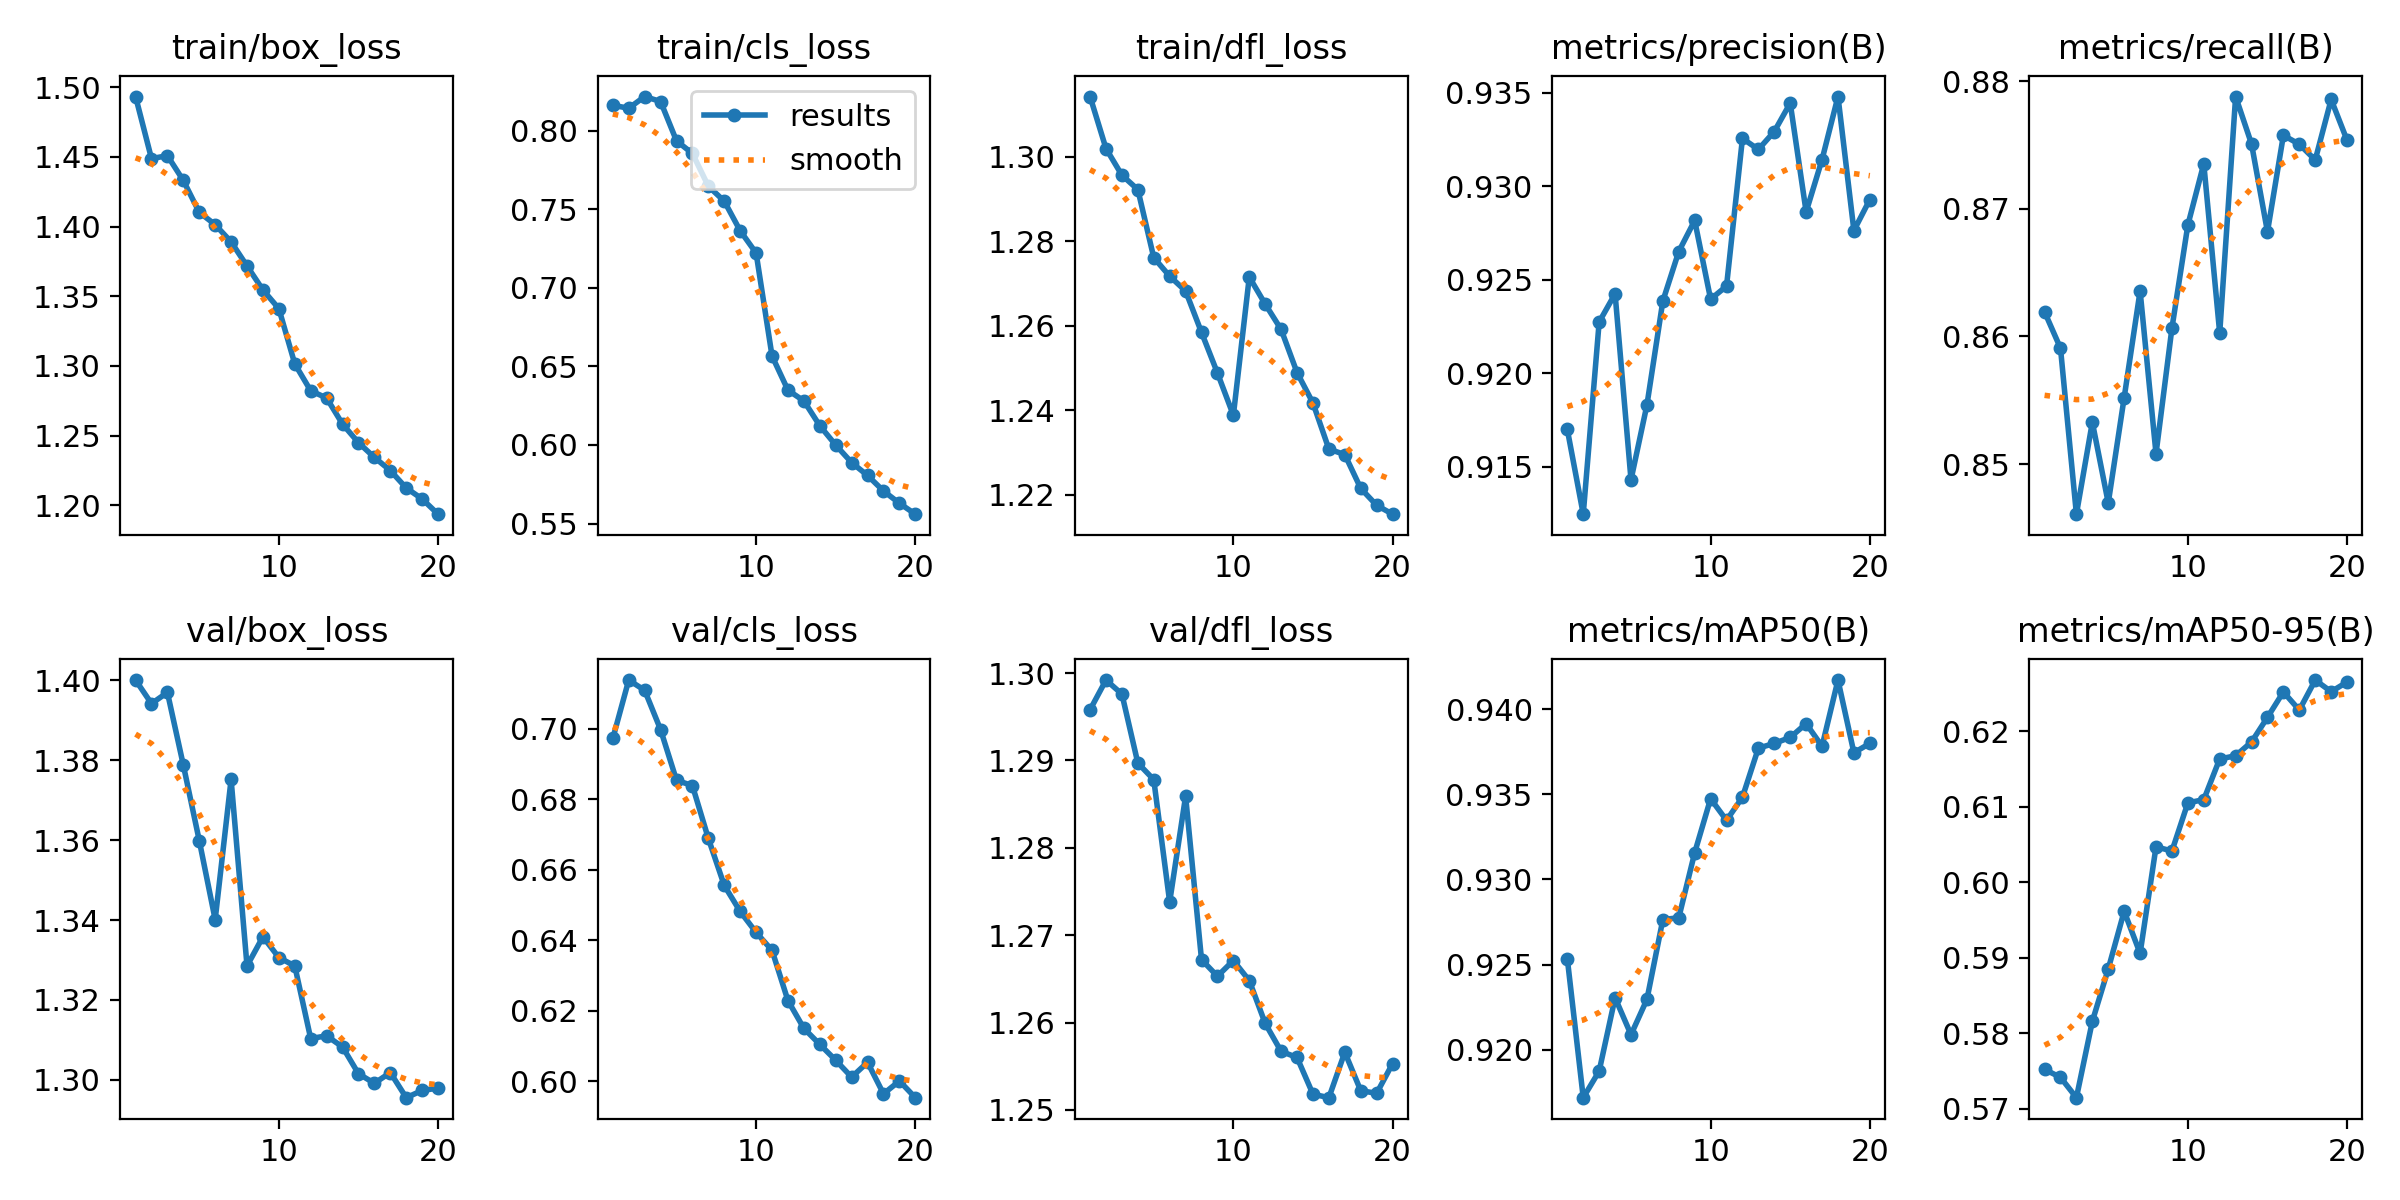

Data behind this chart, as committed beside it:
epoch, train/box_loss, train/cls_loss, train/dfl_loss, metrics/precision(B), metrics/recall(B), metrics/mAP50(B), metrics/mAP50-95(B), val/box_loss, val/cls_loss, val/dfl_loss, lr/pg0, lr/pg1, lr/pg2
1, 1.493, 0.816, 1.314, 0.917, 0.8619, 0.9253, 0.5752, 1.4, 0.6972, 1.296, 0.0006662, 0.0006662, 0.0006662
2, 1.449, 0.8142, 1.302, 0.9125, 0.8591, 0.9172, 0.5742, 1.394, 0.7138, 1.299, 0.001267, 0.001267, 0.001267
3, 1.451, 0.8216, 1.296, 0.9227, 0.8461, 0.9187, 0.5715, 1.397, 0.7108, 1.298, 0.001801, 0.001801, 0.001801
4, 1.433, 0.8185, 1.292, 0.9243, 0.8533, 0.9231, 0.5816, 1.379, 0.6997, 1.29, 0.001703, 0.001703, 0.001703
5, 1.41, 0.7934, 1.276, 0.9143, 0.8469, 0.9209, 0.5885, 1.36, 0.6854, 1.288, 0.001703, 0.001703, 0.001703
6, 1.401, 0.7854, 1.272, 0.9183, 0.8552, 0.923, 0.5962, 1.34, 0.6838, 1.274, 0.001604, 0.001604, 0.001604
7, 1.389, 0.7646, 1.268, 0.9239, 0.8636, 0.9276, 0.5906, 1.375, 0.6688, 1.286, 0.001505, 0.001505, 0.001505
8, 1.372, 0.7551, 1.258, 0.9265, 0.8508, 0.9277, 0.6047, 1.329, 0.6555, 1.267, 0.001406, 0.001406, 0.001406
9, 1.355, 0.7362, 1.249, 0.9282, 0.8607, 0.9316, 0.6042, 1.336, 0.6481, 1.265, 0.001307, 0.001307, 0.001307
10, 1.341, 0.7221, 1.239, 0.924, 0.8687, 0.9347, 0.6105, 1.331, 0.6422, 1.267, 0.001208, 0.001208, 0.001208
11, 1.302, 0.6566, 1.272, 0.9247, 0.8735, 0.9335, 0.611, 1.329, 0.6371, 1.265, 0.001109, 0.001109, 0.001109
12, 1.282, 0.6349, 1.265, 0.9326, 0.8603, 0.9348, 0.6164, 1.31, 0.6229, 1.26, 0.00101, 0.00101, 0.00101
13, 1.277, 0.628, 1.259, 0.932, 0.8788, 0.9377, 0.6168, 1.311, 0.615, 1.257, 0.000911, 0.000911, 0.000911
14, 1.258, 0.6123, 1.249, 0.9329, 0.8751, 0.938, 0.6186, 1.308, 0.6105, 1.256, 0.000812, 0.000812, 0.000812
15, 1.245, 0.5999, 1.242, 0.9345, 0.8682, 0.9383, 0.6219, 1.302, 0.6059, 1.252, 0.000713, 0.000713, 0.000713
16, 1.234, 0.5888, 1.231, 0.9286, 0.8758, 0.9392, 0.6252, 1.299, 0.6012, 1.251, 0.000614, 0.000614, 0.000614
17, 1.225, 0.5806, 1.23, 0.9314, 0.8751, 0.9378, 0.6228, 1.302, 0.6054, 1.257, 0.000515, 0.000515, 0.000515
18, 1.212, 0.5707, 1.222, 0.9348, 0.8738, 0.9417, 0.6268, 1.296, 0.5964, 1.252, 0.000416, 0.000416, 0.000416
19, 1.205, 0.563, 1.218, 0.9276, 0.8786, 0.9374, 0.6253, 1.297, 0.6001, 1.252, 0.000317, 0.000317, 0.000317
20, 1.194, 0.556, 1.215, 0.9293, 0.8754, 0.938, 0.6266, 1.298, 0.5953, 1.255, 0.000218, 0.000218, 0.000218
